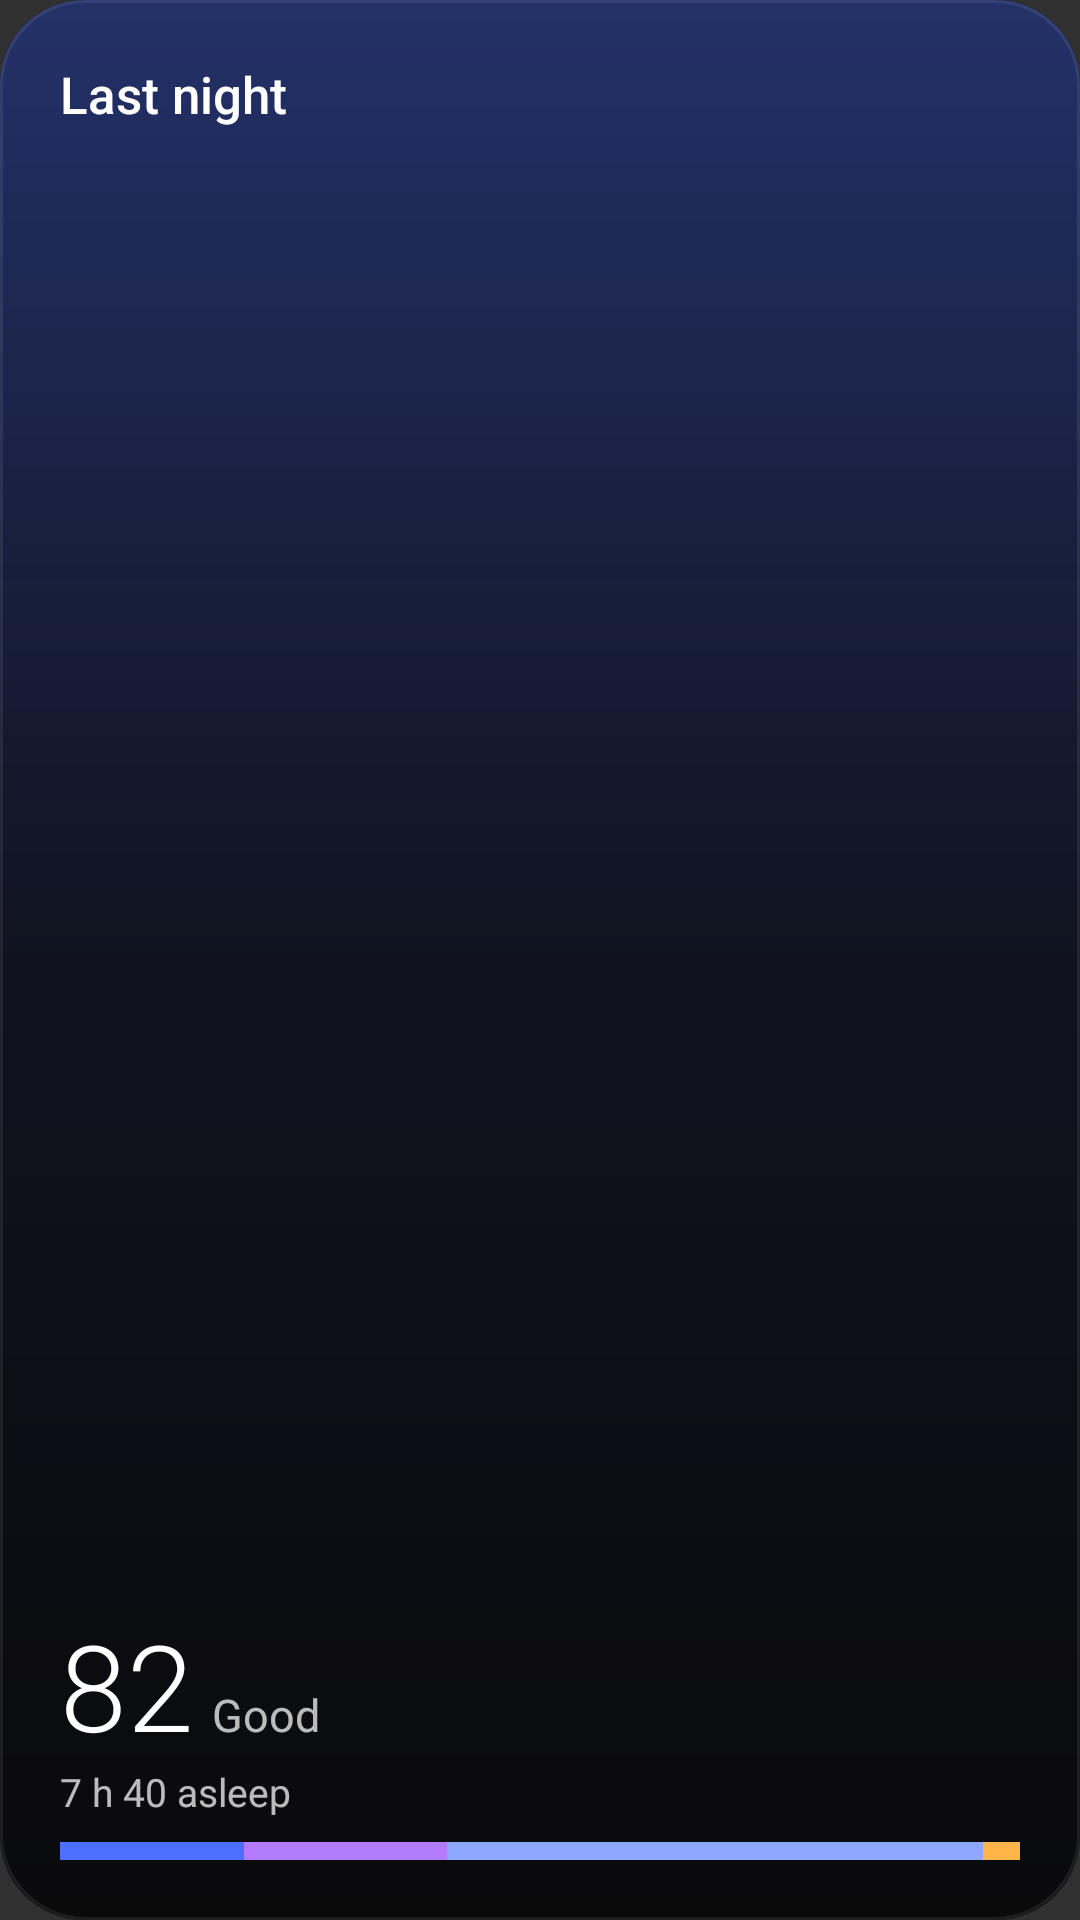

Reconstruct the res/layout file that produces this screen, plus the resources it refers to.
<!-- AndroidManifest.xml: application theme Theme.OpenStrap -->
<!-- res/layout/widget_preview_sleep.xml -->
<?xml version="1.0" encoding="utf-8"?>
<LinearLayout xmlns:android="http://schemas.android.com/apk/res/android"
    xmlns:tools="http://schemas.android.com/tools"
    android:layout_width="match_parent"
    android:layout_height="match_parent"
    android:background="@drawable/widget_preview_bg_sleep"
    android:orientation="vertical"
    android:padding="20dp"
    tools:ignore="HardcodedText">
    <TextView
        android:layout_width="wrap_content"
        android:layout_height="wrap_content"
        android:text="@string/preview_sleep_title"
        android:textSize="17sp"
        android:textColor="#FFFFFFFF"
        android:fontFamily="sans-serif-medium"
        android:maxLines="1"
        android:includeFontPadding="true" />
    <FrameLayout
        android:layout_width="match_parent"
        android:layout_height="0dp"
        android:layout_weight="1" />
    <LinearLayout
        android:layout_width="wrap_content"
        android:layout_height="wrap_content"
        android:baselineAligned="true"
        android:orientation="horizontal">
        <TextView
            android:layout_width="wrap_content"
            android:layout_height="wrap_content"
            android:text="82"
            android:textSize="40sp"
            android:textColor="#FFFFFFFF"
            android:fontFamily="sans-serif-light"
            android:maxLines="1"
            android:includeFontPadding="true" />
        <TextView
            android:layout_width="wrap_content"
            android:layout_height="wrap_content"
            android:text="@string/preview_sleep_word"
            android:textSize="15sp"
            android:textColor="#B8FFFFFF"
            android:maxLines="1"
            android:includeFontPadding="true"
            android:layout_marginStart="6dp" />
    </LinearLayout>
    <TextView
        android:layout_width="wrap_content"
        android:layout_height="wrap_content"
        android:text="@string/preview_sleep_asleep"
        android:textSize="13sp"
        android:textColor="#B8FFFFFF"
        android:maxLines="1"
        android:includeFontPadding="true" />
    <LinearLayout
        android:layout_width="match_parent"
        android:layout_height="6dp"
        android:layout_marginTop="8dp"
        android:orientation="horizontal">
        <FrameLayout
            android:layout_width="0dp"
            android:layout_height="match_parent"
            android:layout_weight="92"
            android:background="#FF4C6FFF" />
        <FrameLayout
            android:layout_width="0dp"
            android:layout_height="match_parent"
            android:layout_weight="101"
            android:background="#FFB37CFF" />
        <FrameLayout
            android:layout_width="0dp"
            android:layout_height="match_parent"
            android:layout_weight="267"
            android:background="#FF8FA8FF" />
        <FrameLayout
            android:layout_width="0dp"
            android:layout_height="match_parent"
            android:layout_weight="18"
            android:background="#FFFFB547" />
    </LinearLayout>
</LinearLayout>
<!-- resources referenced by this layout -->
<resources>
  <!-- drawable widget_preview_bg_sleep (drawable) -->
  <?xml version="1.0" encoding="utf-8"?>
  <layer-list xmlns:android="http://schemas.android.com/apk/res/android">
      <item>
          <shape android:shape="rectangle">
              <solid android:color="#FF0A0A0B" />
              <corners android:radius="28dp" />
          </shape>
      </item>
      <item>
          <shape android:shape="rectangle">
              <corners android:radius="28dp" />
              <gradient android:angle="270" android:type="linear"
                  android:startColor="#614C6FFF" android:centerColor="#144C6FFF" android:endColor="#004C6FFF" />
          </shape>
      </item>
      <item>
          <shape android:shape="rectangle">
              <corners android:radius="28dp" />
              <stroke android:width="1dp" android:color="#14FFFFFF" />
          </shape>
      </item>
  </layer-list>
  <string name="preview_sleep_asleep">7 h 40 asleep</string>
  <string name="preview_sleep_title">Last night</string>
  <string name="preview_sleep_word">Good</string>
  <style name="Theme.OpenStrap" parent="android:Theme.Material.NoActionBar" />
</resources>
